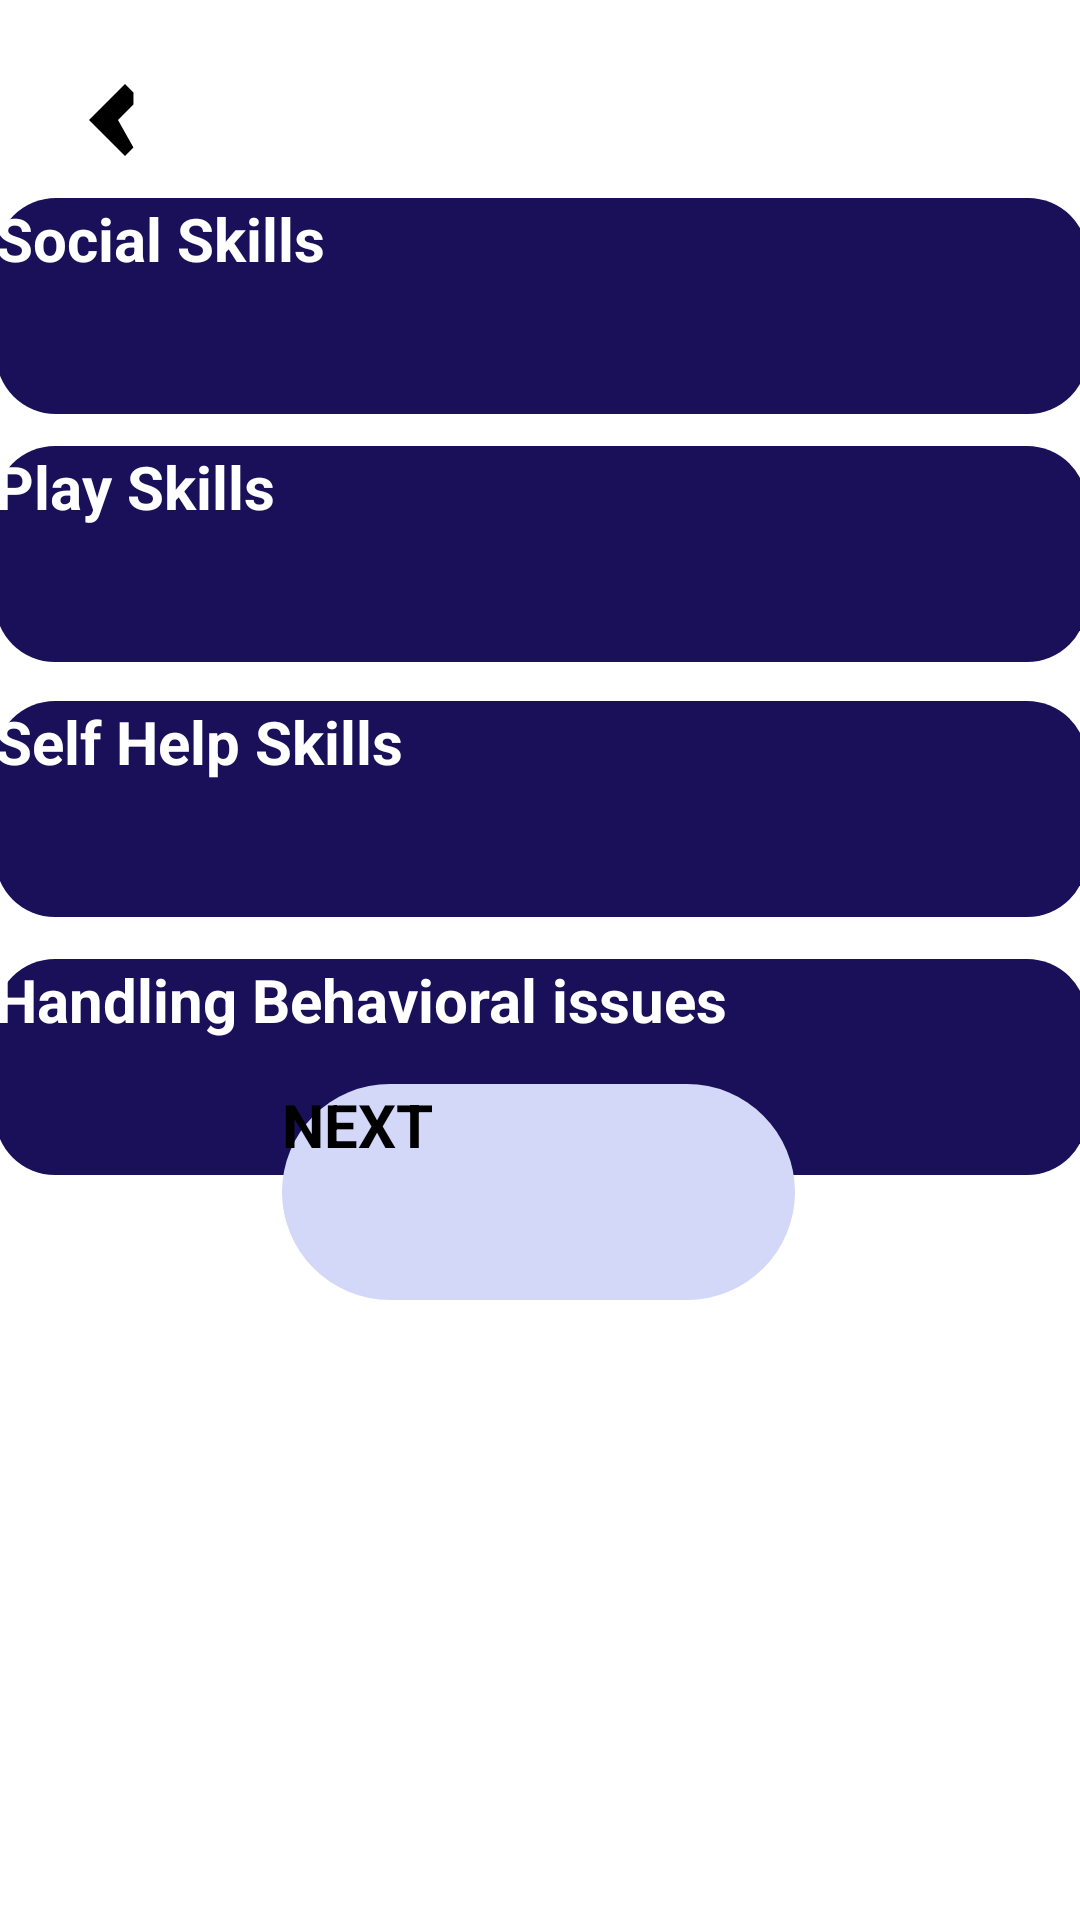

Reconstruct the res/layout file that produces this screen, plus the resources it refers to.
<!-- AndroidManifest.xml: application theme Theme.Autism -->
<!-- res/layout/activity_ch.xml -->
<?xml version="1.0" encoding="utf-8"?>
<android.support.constraint.ConstraintLayout xmlns:android="http://schemas.android.com/apk/res/android"
    xmlns:app="http://schemas.android.com/apk/res-auto"
    xmlns:tools="http://schemas.android.com/tools"
    android:layout_width="match_parent"
    android:layout_height="match_parent">

    <ImageView
        android:id="@+id/backIcon"
        android:layout_width="48dp"
        android:layout_height="48dp"
        android:src="@drawable/ic_ios_back"
        app:layout_constraintBottom_toBottomOf="parent"
        app:layout_constraintEnd_toEndOf="parent"
        app:layout_constraintHorizontal_bias="0.044"
        app:layout_constraintStart_toStartOf="parent"
        app:layout_constraintTop_toTopOf="parent"
        app:layout_constraintVertical_bias="0.027" />


    <Button
        android:id="@+id/button6"
        android:layout_width="364dp"
        android:layout_height="72dp"
        android:text="Social Skills"
        android:textSize="20dp"
        android:textStyle="bold"
        android:textColor="@color/white"
        android:textAllCaps="false"
        android:background="@drawable/rounded_button1"
        android:backgroundTint="#1A0F59"
        app:layout_constraintBottom_toBottomOf="parent"
        app:layout_constraintEnd_toEndOf="parent"
        app:layout_constraintHorizontal_bias="0.489"
        app:layout_constraintStart_toStartOf="parent"
        app:layout_constraintTop_toTopOf="parent"
        app:layout_constraintVertical_bias="0.116" />

    <Button
        android:id="@+id/button7"
        android:layout_width="364dp"
        android:layout_height="72dp"
        android:text="Play Skills"
        android:textSize="20dp"
        android:textStyle="bold"
        android:textAllCaps="false"
        android:textColor="@color/white"
        android:backgroundTint="#1A0F59"
        android:background="@drawable/rounded_button1"
        app:layout_constraintBottom_toBottomOf="parent"
        app:layout_constraintEnd_toEndOf="parent"
        app:layout_constraintHorizontal_bias="0.51"
        app:layout_constraintStart_toStartOf="parent"
        app:layout_constraintTop_toBottomOf="@+id/button6"
        app:layout_constraintVertical_bias="0.025" />

    <Button
        android:id="@+id/button8"
        android:layout_width="364dp"
        android:layout_height="72dp"
        android:text="Self Help Skills"
        android:textSize="20dp"
        android:textStyle="bold"
        android:textAllCaps="false"
        android:background="@drawable/rounded_button1"
        android:textColor="@color/white"
        android:backgroundTint="#1A0F59"
        app:layout_constraintBottom_toBottomOf="parent"
        app:layout_constraintEnd_toEndOf="parent"
        app:layout_constraintHorizontal_bias="0.51"
        app:layout_constraintStart_toStartOf="parent"
        app:layout_constraintTop_toBottomOf="@+id/button7"
        app:layout_constraintVertical_bias="0.037" />

    <Button
        android:id="@+id/button9"
        android:layout_width="364dp"
        android:layout_height="72dp"
        android:text="Handling Behavioral issues"
        android:textSize="20dp"
        android:textStyle="bold"
        android:textAllCaps="false"
        android:background="@drawable/rounded_button1"
        android:textColor="@color/white"
        android:backgroundTint="#1A0F59"
        app:layout_constraintBottom_toBottomOf="parent"
        app:layout_constraintEnd_toEndOf="parent"
        app:layout_constraintHorizontal_bias="0.51"
        app:layout_constraintStart_toStartOf="parent"
        app:layout_constraintTop_toBottomOf="@+id/button8"
        app:layout_constraintVertical_bias="0.053" />

    <Button
        android:id="@+id/button21"
        android:layout_width="171dp"
        android:layout_height="72dp"
        android:text="NEXT"
        android:textSize="20dp"
        android:textStyle="bold"
        android:background="@drawable/rounded"
        android:backgroundTint="#D3D7F8"
        app:layout_constraintBottom_toBottomOf="parent"
        app:layout_constraintEnd_toEndOf="parent"
        app:layout_constraintHorizontal_bias="0.498"
        app:layout_constraintStart_toStartOf="parent"
        app:layout_constraintTop_toTopOf="parent"
        app:layout_constraintVertical_bias="0.636" />

    <ImageView
        android:id="@+id/imageView14"
        android:layout_width="377dp"
        android:layout_height="220dp"
        app:layout_constraintBottom_toBottomOf="parent"
        app:layout_constraintEnd_toEndOf="parent"
        app:layout_constraintHorizontal_bias="0.676"
        app:layout_constraintStart_toStartOf="parent"
        app:layout_constraintTop_toTopOf="parent"
        app:layout_constraintVertical_bias="0.988"
        app:srcCompat="@drawable/img_11" />

</android.support.constraint.ConstraintLayout>
<!-- resources referenced by this layout -->
<resources>
  <color name="white">#FFFFFFFF</color>
  <!-- drawable ic_ios_back (drawable) -->
  <?xml version="1.0" encoding="utf-8"?>
  <vector xmlns:android="http://schemas.android.com/apk/res/android"
          android:width="24dp"
          android:height="24dp"
          android:viewportWidth="24.0"
          android:viewportHeight="24.0"
          android:tint="#000000">
  
          <path
              android:fillColor="#000000"
              android:pathData="M15.41,7.41L14,6L8,12l6,6l1.41,-1.41L12.83,12l2.58,-2.58Z"
              />
      </vector>
  <!-- drawable rounded (drawable) -->
  <?xml version="1.0" encoding="utf-8"?>
  <shape xmlns:android="http://schemas.android.com/apk/res/android">
      <corners android:radius="40dp" />
      <solid android:color="#D3D7F8" />
  </shape>
  <!-- drawable rounded_button1 (drawable) -->
  <?xml version="1.0" encoding="utf-8"?>
  <shape xmlns:android="http://schemas.android.com/apk/res/android">
      <corners android:radius="20dp" />
      <solid android:color="#D3D7F8" />
  </shape>
  <style name="Theme.Autism" parent="Theme.AppCompat.Light.NoActionBar">
          
          <item name="colorPrimary">@color/purple_200</item>
          <item name="colorPrimaryDark">@android:color/transparent</item>
          <item name="colorAccent">@color/teal_200</item>
  
          
      </style>
  <color name="purple_200">#FFBB86FC</color>
  <color name="teal_200">#FF03DAC5</color>
</resources>
